pico-8 play session: hold ← + tap ❎, after a click and taps of 🅾, ❎, 🅾+❎, 🅾 in the second before t = 0

[t = 2 s] hold ← ~2s, tap ❎ ~4×
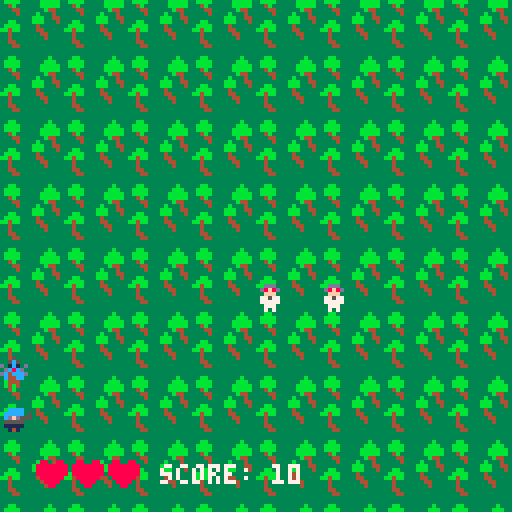
[t = 4 s] hold ← ~4s, tap ❎ ~7×
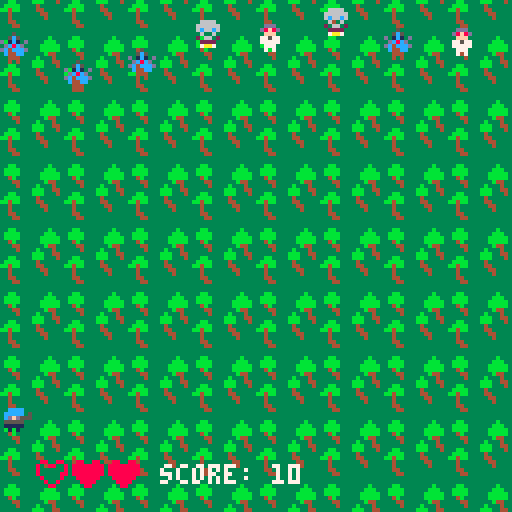

pico-8 cartridge
version 43
__lua__
function _init()
 state = "title"
end

function start_game()
 state = "game"
 score=0
	bgscroll = 0
	--player variables
	plyr = {}
	plyr.x=64
	plyr.y=100
	plyr.spd=2
	plyr.spr=23
	invuln=1
	--enemies
	enemies={}
	spawn_enemy(64,10)
	spawntimer = 130
	--projectile variables
	prj_spd=4
	prj_x=64
	prj_y=64
	prj_spr=6
	prj_list={}
	--animation
	flash=0
	--ui
	f_hrt=11
	e_hrt=12
	hrts=3
	dmg=1
end

function _update()
 if state == "game" then
  update_game()
 end
 if state == "title" then
  update_title()
 end
 if state == "gameover" then
 update_gameover()
 end
end


function update_game()
--player sprite movement
 plyr.spr=23
	if btn(⬅️) then
		plyr.x-=plyr.spd
	 plyr.spr=1
	end
	if btn(➡️) then
	 plyr.x+=plyr.spd
	 plyr.spr=25
	end
	if btn(⬇️) then
		plyr.y+=plyr.spd
	end
	if btn(⬆️) then
		plyr.y-=plyr.spd
	end 
	if plyr.x > 120 then
		plyr.x=120
	end
	if plyr.x < 0 then
	 plyr.x=0
	end
	if plyr.y < 0 then
		plyr.y=0
	end
	--projectile animation
	if btnp(🅾️) then
		spawn_projectile()
	 sfx(0)
	 flash=5
	end
	--enemies
	move_enemies()
	--projectile movement
	projectile_movement()
	 prj_y-=prj_spd
	 flash=flash-1
	 invuln-=1
	 prj_spr=prj_spr+1
	if prj_spr > 9 then
	 prj_spr = 6
	end
end

function _draw()
 if state == "game" then
  draw_game()
 end
 if state == "title" then 
 draw_title()
 end
 if state == "gameover" then
 	draw_gameover()
 end
end

function draw_game()
--clear screen
 cls(3)
--background
 bg()
--draw sprites
	draw_projectiles()
	draw_enemies()
	draw_player()
	--ui
	draw_ui()
	end

function draw_ui()
	--ui
	for i=1,hrts do
		if dmg > i then 
			spr(e_hrt,i*9,115)
		else
		 spr(f_hrt,i*9,115)
		end
	end 
	print("score: "..score,40,116,7)
end

function draw_player()
--flicker player opacity if invul
		if invuln < 0 or
	invuln % 2 == 0 then
		spr(plyr.spr,
		plyr.x,plyr.y)
			circfill
	(plyr.x+3,plyr.y-2,flash,12)
	end
end

function bg()--background
	bgscroll=bgscroll+1
	if bgscroll > 128 then
		bgscroll = 0
	end
	for x=0,8 do
		for y=-8,8 do
		 spr(16,x*16,y*16+bgscroll,2,2)
		end
 end
end

function col(a,b)
	local a_left = a.x
	local b_left = b.x
	local a_right = a.x+8
	local b_right = b.x+8
	local a_top = a.y
	local b_top = b.y
	local a_bottom = a.y+8
	local b_bottom = b.y+8
	
	if a_top < b_bottom and
	b_top < a_bottom and
	a_left < b_right and
	b_left < a_right then
		return true
	else
		return false
	end
end


-->8
--projectiles

function spawn_projectile()
	local prj = {}
	prj.x = plyr.x
	prj.y = plyr.y
	prj.spr = 6
	prj.spd = 4
	add(prj_list,prj)
end

function draw_projectiles()
 for prj in all(prj_list) do
  spr(prj.spr,prj.x,prj.y)
 end
end

function projectile_movement()
	for prj in all(prj_list) do
	 prj.y -= prj.spd
	 prj.spr += 1
	 if prj.spr > 10 then 
	 	prj.spr = 6
	 end
	end
end
-->8
--enemies

esprs={2,3,26}

function spawn_enemy(x,y)
 local enemy = {}
 enemy.x = x
 enemy.y = y
 local hp = flr(1+rnd(3))
 enemy.spr = esprs[hp]
 enemy.spd = 1+rnd(3)
 enemy.hp = hp
 add(enemies,enemy)
end

function spawn_wave()
 for i=0,8 do
  spawn_enemy(i*16,-8)
 end
end

function move_enemies()
 spawntimer += 1
 if spawntimer > 130 then
 	spawn_wave()
 	spawntimer = 0
 end
	for enemy in all(enemies) do
		if col(enemy,plyr)
		and invuln < 0 then
			dmg+=1
			invuln=30
			if dmg > 4 then
				state="gameover"
			end
		end
			enemy.y += enemy.spd
		for prj in
		all(prj_list) do
			if col(enemy,prj) then
				if enemy.hp > 0 then
					enemy.hp -= 1
				else
					del(enemies,enemy)
					score+=10
				end
				del(prj_list,prj)
			end
		end
end
end

function draw_enemies()
 for enemy in all(enemies) do
  spr(enemy.spr,enemy.x,enemy.y)
 end
end
-->8
--title and gameover

function draw_title()
 cls()
 cls(12)
	camera(0,0)
	print("\^w\^ttempest attack",10,50,0)
 print("press ❎ to start!",30,70,0)
end

function update_title()
 if btn(❎) then
  start_game()
 end
end

function draw_gameover()
	cls(8)
	print("tempest has fallen!"
	,35,30,0)
	print("press ❎ to try again"
	,30,110,12)
end

function update_gameover()
 if btn(❎) then
  start_game()
 end
end
__gfx__
0000000000000000000000000000000066666666cccccccc00cccc00000cc000000cc000000cc000000cc0000880088008800880000000000000000000000000
000000000000000000ddd0000066660056666566cccccccc0cc11cc000c11c0000c11c0000c11c0000c11c00888888888008800800dddd000dddd00000ddd000
0070070000cccc000d8f8d000666666055655556cccccccccc1111cc00cc1c0000c1cc000c1111c000c11c0088888888800000080d8f8d000d8f8d000ddddd00
000770000ccccc0500fff00006c66c6055555555ccccccccc111111c00c1cc0000cc1c000c1111c000c11c00888888888000008800fff0d0d0fff00000fff000
000770000cdfd555077577000060060055555555ccccccccc111111c00c1cc0000cc1c000c1111c000c11c000888888008000080077577000775770007777700
0070070005555500077777000206602055555555cccccccccc1111cc00c11c0000c11c000c1111c000c11c000088880000800800077777000777770007777700
0000000001111100007770000022220055555555cccccccc0cc11cc000cc1c0000c1cc0000c11c0000c11c000008800000088000007770000077700000777000
000000000010100000707000007aa70055555555cccccccc00cccc00000cc000000cc000000cc000000cc0000000000000000000007070000070700000707000
00bb00000000b0000000000000000000000000000000000000000000000000000000000000000000000500000000000000000000000000000000000000000000
0bbbb000000bbb0000dddd0000dddd0000ddd00000dddd000dddd000000000000000000000000000005c50000000080080000000000000000000000000000000
0bbbb00000bbbbb00d8f8d000d8f8d000d8f8d000d8f8d000d8f8d0000ccc00000cccc00000ccc00d01c10d00008080080800000000000000000000000000000
004b000000bbbbb000fff0d000fff0d000fff00000fff0d0d0fff0000ccccc000ccccc0550ccccc00dc8cd0000e08e88e80e0000000000000000000000000000
00044000000b440007757700077577000775770007757700077577000cdfdc000cdfd555555dfdc0dc4cccd00e8e028820e8e000000000000000000000000000
000040000b00040007777700077777000777770007777700077777000555550005555500005555500c44cc000e8808888088e000000000000000000000000000
00000000bbb0044000777000007770000077700000777000007770000151110001111100001111100044400000e88899888e0000000000000000000000000000
00bb0000bbb00040000070000070000000707000007070000070700000101000001010000001010000404000000ee8998ee00000000000000000000000000000
0bbbb000040000000000000000000000000000000000000000000000000000000000000000000000000000000000089980000000000000000000000000000000
bb4bb000044000000000000000000000000000000000000000000000000000000000000000000000000000000000088880000000000000000000000000000000
00400000004400000000000000000000000000000000000000000000000000000000000000000000000000000000880088000000000000000000000000000000
0040000000040000000000000000000000000000000000000000000000000000000000000000000000000000000e8e00e8e00000000000000000000000000000
0044000000000000000000000000000000000000000000000000000000000000000000000000000000000000000e8e00e8e00000000000000000000000000000
000440000000000000000000000000000000000000000000000000000000000000000000000000000000000000e8e0000e8e0000000000000000000000000000
__gff__
0000000000000000000000000000000080808080808080800000000000000000808080808080808000000000000000008080808080808080000000000000000080808080808080800000000000000000808080808080808000000000000000008080808080808080000000000000000080808080808080800000000000000000
8080808080808080000000000000000000000000000000000000000000000000000000000000000000000000000000000000000000000000000000000000000000000000000000000000000000000000000000000000000000000000000000000000000000000000000000000000000000000000000000000000000000000000
